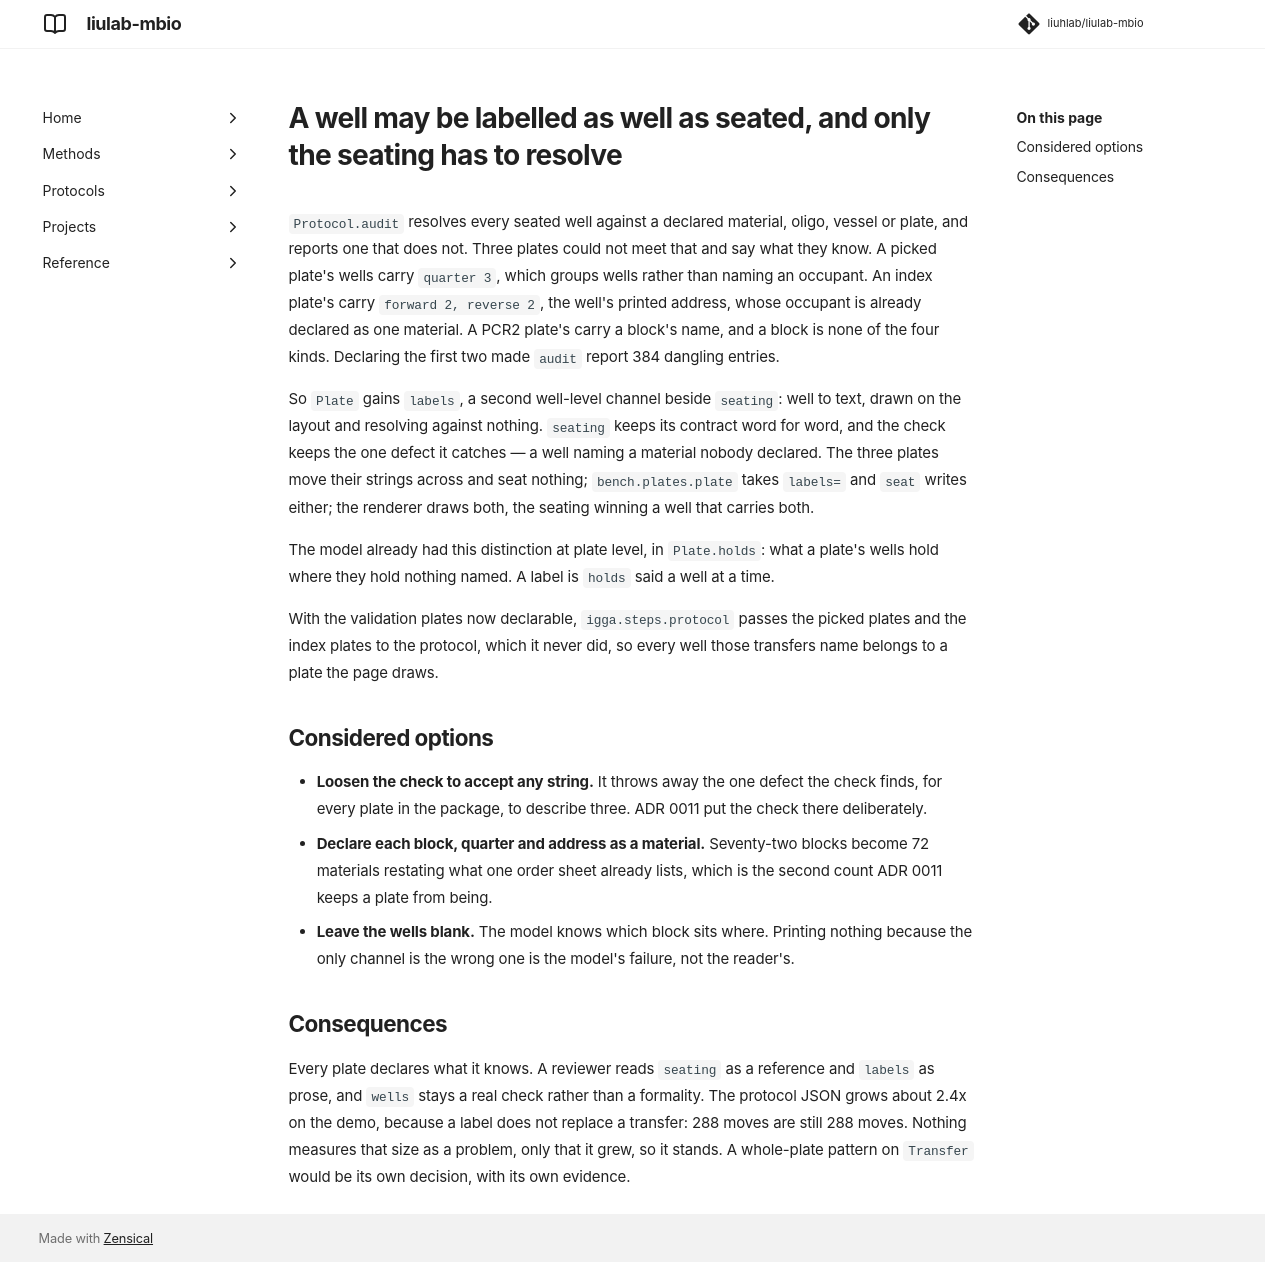

repository: liuhlab/liulab-mbio · page: adr/0015-a-well-may-be-labelled/index.html · generator: mkdocs

---
search:
  exclude: true
---

# A well may be labelled as well as seated, and only the seating has to resolve

`Protocol.audit` resolves every seated well against a declared material, oligo, vessel or plate,
and reports one that does not. Three plates could not meet that and say what they know. A picked
plate's wells carry `quarter 3`, which groups wells rather than naming an occupant. An index
plate's carry `forward 2, reverse 2`, the well's printed address, whose occupant is
already declared as one material. A PCR2 plate's carry a block's name, and a block is none of
the four kinds. Declaring the first two made `audit` report 384 dangling entries.

So `Plate` gains `labels`, a second well-level channel beside `seating`: well to text, drawn on
the layout and resolving against nothing. `seating` keeps its contract word for word, and the
check keeps the one defect it catches — a well naming a material nobody declared. The three
plates move their strings across and seat nothing; `bench.plates.plate` takes `labels=` and
`seat` writes either; the renderer draws both, the seating winning a well that carries both.

The model already had this distinction at plate level, in `Plate.holds`: what a plate's wells
hold where they hold nothing named. A label is `holds` said a well at a time.

With the validation plates now declarable, `igga.steps.protocol` passes the picked plates and
the index plates to the protocol, which it never did, so every well those transfers name
belongs to a plate the page draws.

## Considered options

- **Loosen the check to accept any string.** It throws away the one defect the check finds, for
  every plate in the package, to describe three. ADR 0011 put the check there deliberately.
- **Declare each block, quarter and address as a material.** Seventy-two blocks become 72
  materials restating what one order sheet already lists, which is the second count ADR 0011
  keeps a plate from being.
- **Leave the wells blank.** The model knows which block sits where. Printing nothing because
  the only channel is the wrong one is the model's failure, not the reader's.

## Consequences

Every plate declares what it knows. A reviewer reads `seating` as a reference and `labels` as
prose, and `wells` stays a real check rather than a formality. The protocol JSON grows about
2.4x on the demo, because a label does not replace a transfer: 288 moves are still 288 moves.
Nothing measures that size as a problem, only that it grew, so it stands. A whole-plate pattern
on `Transfer` would be its own decision, with its own evidence.
